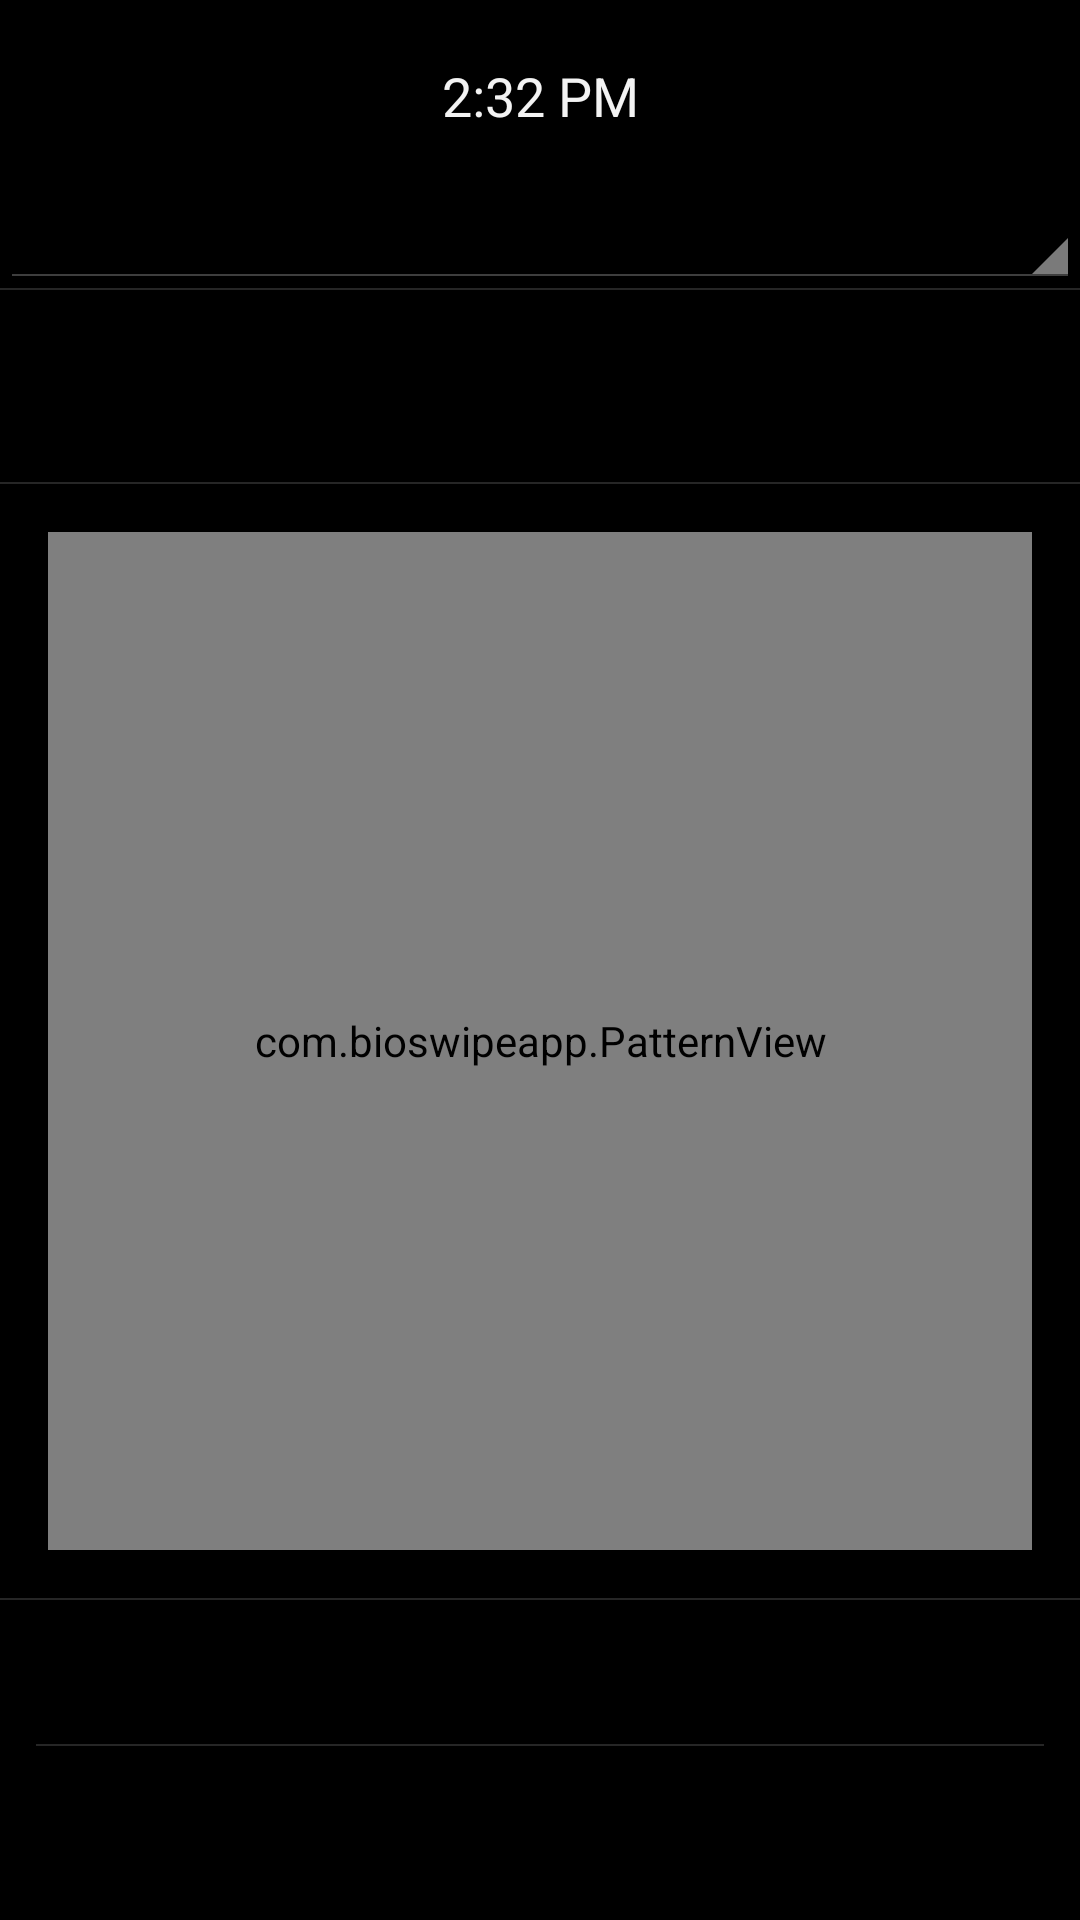

Layout XML and referenced resources for this Android screen:
<!-- AndroidManifest.xml: application theme android:Theme.Holo -->
<!-- res/layout/pl_base_pattern_activity.xml -->
<?xml version="1.0" encoding="utf-8"?>
<LinearLayout
    xmlns:android="http://schemas.android.com/apk/res/android"
    android:layout_width="match_parent"
    android:layout_height="match_parent"
    android:divider="?android:attr/dividerHorizontal"
    android:orientation="vertical"
    android:showDividers="middle">
    <LinearLayout
        android:layout_width="match_parent"
        android:layout_height="wrap_content"
        android:orientation="vertical">
        <TextView
            android:id="@+id/current_time"
            android:layout_width="match_parent"
            android:layout_height="wrap_content"
            android:minHeight="?android:attr/listPreferredItemHeight"
            android:gravity="center"
            android:text="2:32 PM"
            android:textAppearance="?android:attr/textAppearanceMedium" />
        
        <Spinner
            android:id="@+id/spinner"
            android:layout_width="fill_parent"
            android:layout_height="wrap_content" />

    </LinearLayout>
    <TextView
        android:id="@+id/pl_message_text"
        android:layout_width="match_parent"
        android:layout_height="wrap_content"
        android:minHeight="?android:attr/listPreferredItemHeight"
        android:gravity="center"
        android:textAppearance="?android:attr/textAppearanceMedium" />

    
    <FrameLayout
        android:layout_width="match_parent"
        android:layout_height="0dp"
        android:layout_weight="1"
        android:padding="16dp">

        <com.bioswipeapp.PatternView
            android:id="@+id/pl_pattern"
            android:layout_width="match_parent"
            android:layout_height="match_parent" />
    </FrameLayout>

    <LinearLayout
        android:id="@+id/pl_button_container"
        android:layout_width="match_parent"
        android:layout_height="wrap_content"
        android:paddingBottom="10dp"
        android:orientation="vertical"
        android:divider="?android:attr/dividerVertical"
        android:dividerPadding="12dp"
        android:showDividers="middle">
        <Button
            android:id="@+id/pl_left_button"
            android:layout_width="match_parent"
            android:layout_height="wrap_content"
            style="?android:attr/borderlessButtonStyle" />
        <Button
            android:id="@+id/pl_right_button"
            android:layout_width="match_parent"
            android:layout_height="wrap_content"
            style="?android:attr/borderlessButtonStyle" />
        <ImageView
            android:id="@+id/soft_keyboard_view"
            android:layout_width="match_parent"
            android:layout_height="wrap_content"
            android:visibility="gone"
            android:scaleType="fitCenter"
            android:src="@drawable/soft_keyboard_no_suggest"/>
    </LinearLayout>

</LinearLayout>
<!-- resources referenced by this layout -->
<resources>
  <!-- drawable soft_keyboard_no_suggest: png bitmap (drawable, 35431 bytes) -->
</resources>
